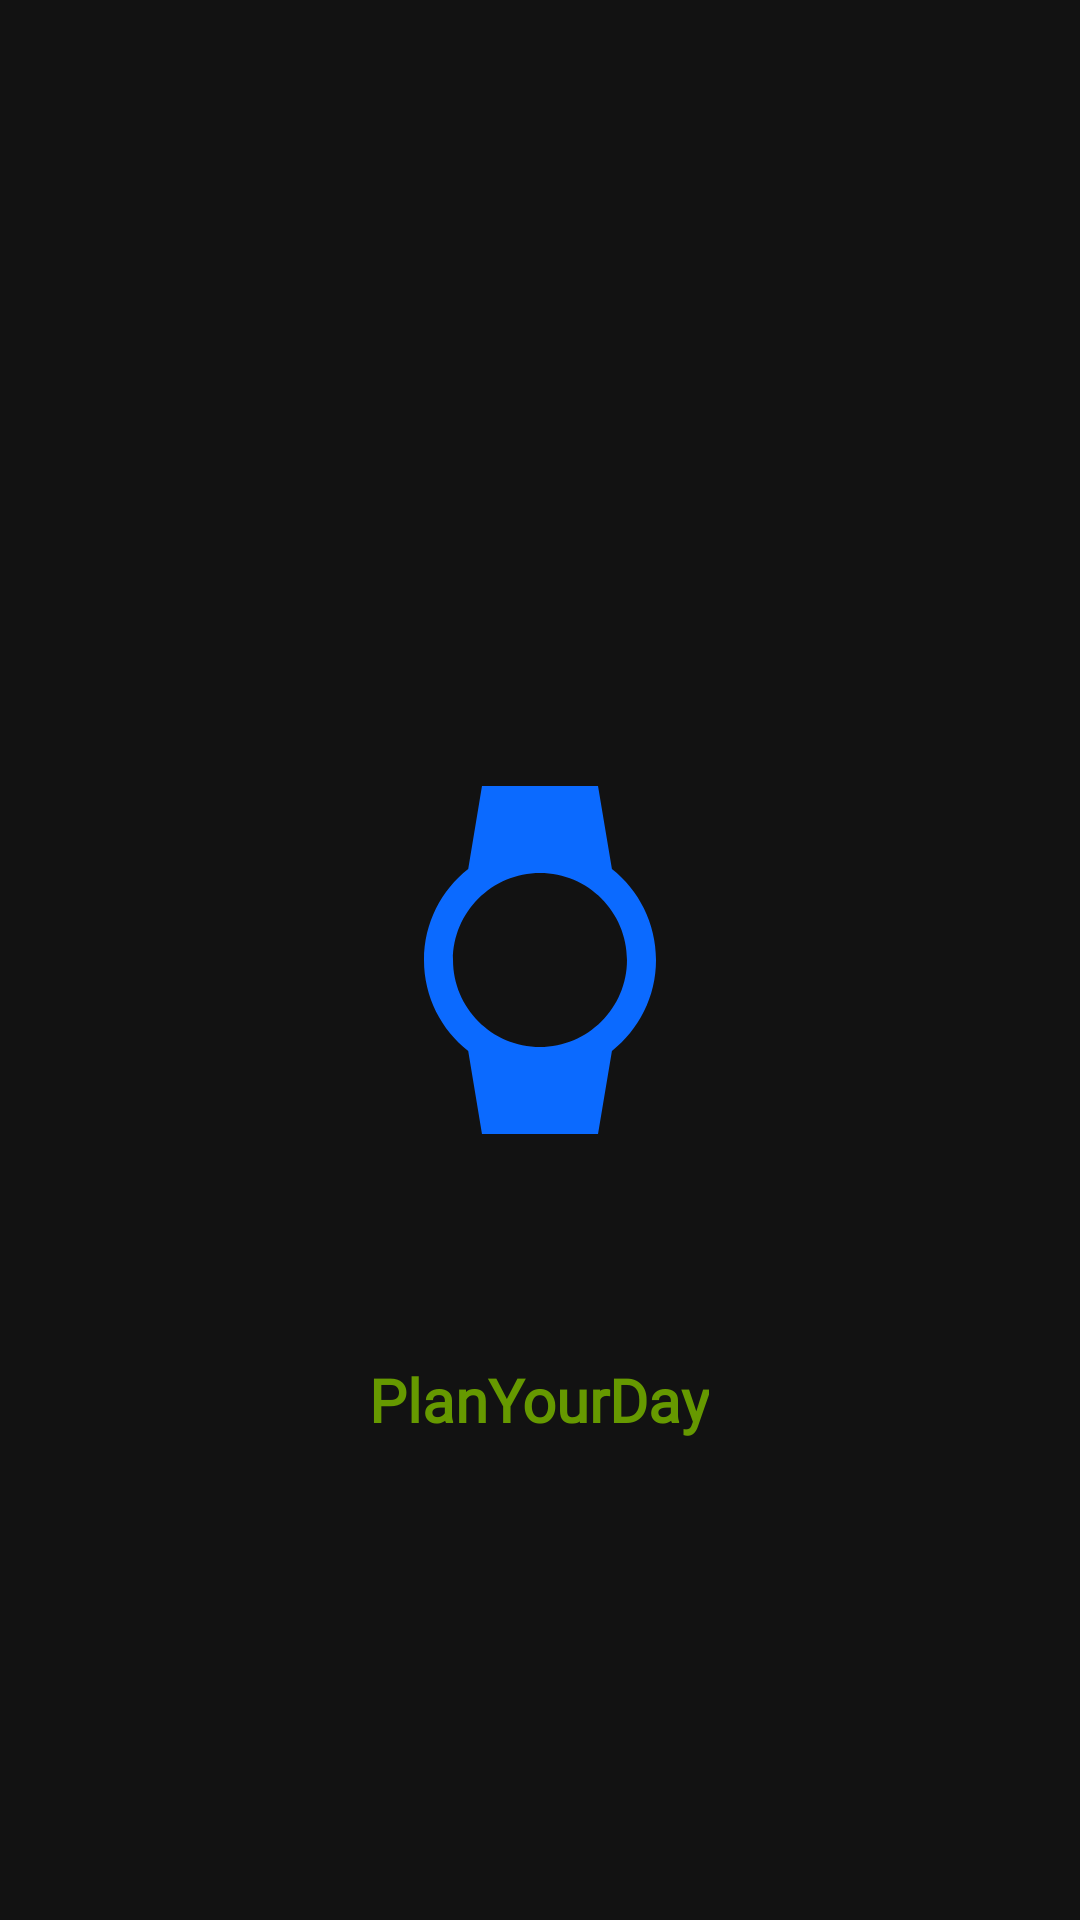

Here is an Android app screen rendered from its layout file. Give the layout XML and the strings, colors and styles it references.
<!-- AndroidManifest.xml: application theme AppTheme -->
<!-- res/layout/activity_splash_screen.xml -->
<?xml version="1.0" encoding="utf-8"?>
<androidx.constraintlayout.widget.ConstraintLayout
    xmlns:android="http://schemas.android.com/apk/res/android"
    xmlns:app="http://schemas.android.com/apk/res-auto"
    xmlns:tools="http://schemas.android.com/tools"
    android:layout_width="match_parent"
    android:layout_height="match_parent"

    >

    <ImageView
        android:id="@+id/imageView3"
        android:layout_width="200dp"
        android:layout_height="200dp"
        app:layout_constraintBottom_toBottomOf="parent"
        app:layout_constraintEnd_toEndOf="parent"
        app:layout_constraintStart_toStartOf="parent"
        app:layout_constraintTop_toTopOf="parent"
        app:srcCompat="@drawable/ic_launcher_foreground"
        tools:ignore="VectorDrawableCompat" />

    <TextView
        android:id="@+id/textView4"
        android:layout_width="wrap_content"
        android:layout_height="wrap_content"
        android:layout_marginStart="8dp"
        android:layout_marginLeft="8dp"
        android:layout_marginTop="8dp"
        android:layout_marginEnd="8dp"
        android:layout_marginRight="8dp"
        android:layout_marginBottom="8dp"
        android:fontFamily="@font/della_respira"
        android:text="@string/app_name"
        android:textColor="@android:color/holo_green_dark"
        android:textSize="20sp"
        android:textStyle="bold"
        app:layout_constraintBottom_toBottomOf="parent"
        app:layout_constraintEnd_toEndOf="parent"
        app:layout_constraintHorizontal_bias="0.498"
        app:layout_constraintStart_toStartOf="parent"
        app:layout_constraintTop_toBottomOf="@+id/imageView3"
        app:layout_constraintVertical_bias="0.142" />
</androidx.constraintlayout.widget.ConstraintLayout>
<!-- resources referenced by this layout -->
<resources>
  <!-- drawable ic_launcher_foreground (drawable) -->
  <vector xmlns:android="http://schemas.android.com/apk/res/android"
      android:width="108dp"
      android:height="108dp"
      android:viewportWidth="41.37931"
      android:viewportHeight="41.37931"
      android:tint="#0B6AFF">
    <group android:translateX="8.689655"
        android:translateY="8.689655">
        <path
            android:fillColor="#FF000000"
            android:pathData="M20,12c0,-2.54 -1.19,-4.81 -3.04,-6.27L16,0H8l-0.95,5.73C5.19,7.19 4,9.45 4,12s1.19,4.81 3.05,6.27L8,24h8l0.96,-5.73C18.81,16.81 20,14.54 20,12zM6,12c0,-3.31 2.69,-6 6,-6s6,2.69 6,6 -2.69,6 -6,6 -6,-2.69 -6,-6z"/>
    </group>
  </vector>
  <string name="app_name">PlanYourDay</string>
  <style name="AppTheme" parent="Theme.MaterialComponents.NoActionBar">
          
          <item name="colorPrimary">@color/colorPrimary</item>
          <item name="colorPrimaryDark">#ff000000</item>
          <item name="colorAccent">@color/colorAccent</item>
          <item name="android:windowDisablePreview">true</item>
  
          <item name="android:windowActivityTransitions" tools:targetApi="lollipop">true</item>
      </style>
  <color name="colorPrimary">#6200EE</color>
  <color name="colorAccent">#03DAC5</color>
</resources>
